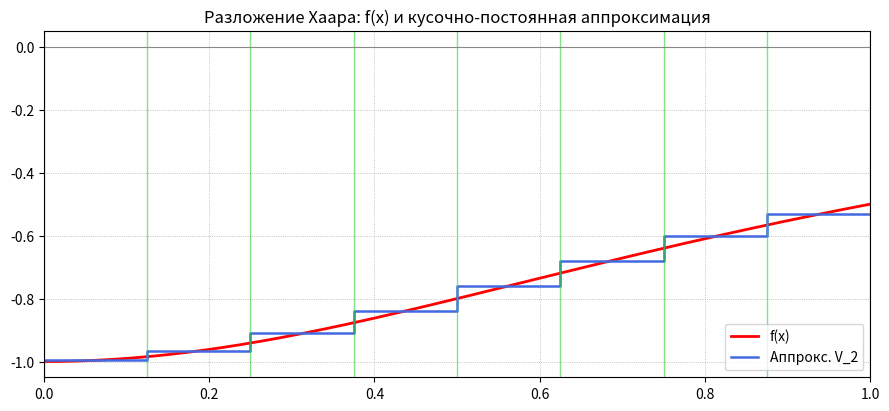

Generate this figure with matplotlib:
import numpy as np
import matplotlib.pyplot as plt
from scipy import integrate


def f(x):

    """
    Исходная функция для разложения: f(x) = -1 / (x^2 + 1).

    Параметры:
        x: скаляр или массив NumPy с точками на оси x.

    Возвращает:
        Значение(я) функции f(x).
    """
    return -1.0 / (x * x + 1.0)


def compute_haar_coefficients(target_function, levels=3, interval=(0.0, 1.0)):

    """
    Вычисляет коэффициенты разложения по базису Хаара на отрезке [a,b].

    Формула из условия:
        c00 = ∫_a^b f(x) dx,
        d_{j,k} = ∫_{i2^{-j}}^{(i+0.5)2^{-j}} f(x) dx − ∫_{(i+0.5)2^{-j}}^{(i+1)2^{-j}} f(x) dx.

    Параметры:
        target_function: вызываемая функция f(x).
        levels: число уровней детализации (целое ≥ 0).
        interval: кортеж (a, b) границы интегрирования.

    Возвращает:
        (c00, d) где c00 — аппроксимирующий коэффициент,
        d — список уровней, каждый уровень — список коэффициентов d_{j,k}.
    """
    a, b = interval
    c00, _ = integrate.quad(target_function, a, b)
    detail_coefficients = []
    for level_index in range(levels):
        level_coeffs = []
        num_segments = 2 ** level_index
        segment_length = (b - a) / num_segments
        for segment_index in range(num_segments):
            left_start = a + segment_index * segment_length
            middle = left_start + segment_length / 2.0
            right_end = left_start + segment_length
            left_integral, _ = integrate.quad(target_function, left_start, middle)
            right_integral, _ = integrate.quad(target_function, middle, right_end)
            d_jk = left_integral - right_integral
            level_coeffs.append(d_jk)
        detail_coefficients.append(level_coeffs)
    return c00, detail_coefficients


def reconstruct_piecewise_average(target_function, level, interval=(0.0, 1.0)):

    """
    Строит кусочно-постоянную аппроксимацию уровня V_level как средние значения
    функции по равным подотрезкам.

    Параметры:
        target_function: функция f(x).
        level: уровень (число разбиений 2^level).
        interval: (a, b) границы.

    Возвращает:
        (xs, values), где xs — узлы разбиения (длина 2^level + 1),
        values — средние значения на каждом из 2^level подотрезков.
    """
    a, b = interval
    num_bins = 2 ** level
    bin_length = (b - a) / num_bins
    xs = np.arange(a, b + 1e-12, bin_length)
    averages = []
    for bin_index in range(num_bins):
        left = a + bin_index * bin_length
        right = left + bin_length
        integral_value, _ = integrate.quad(target_function, left, right)
        averages.append(integral_value / bin_length)
    return xs, np.array(averages)


def check_parseval(target_function, levels=3, interval=(0.0, 1.0)):

    """
    Проверяет приближённое равенство Парсеваля для разложения Хаара:
    ∫ f^2 ≈ c00^2 + Σ_j Σ_k d_{j,k}^2.

    Параметры:
        target_function: функция f(x).
        levels: число уровней, используемых в сумме по j.
        interval: (a, b) границы интегрирования.

    Возвращает:
        (integral_f_squared, partial_energy) — левая и правая части равенства.
    """
    a, b = interval
    integral_f_squared, _ = integrate.quad(lambda x: target_function(x) ** 2, a, b)
    c00, detail_coefficients = compute_haar_coefficients(target_function, levels=levels, interval=interval)
    sum_of_squares = c00 * c00
    for level_coeffs in detail_coefficients:
        for coeff in level_coeffs:
            sum_of_squares += coeff * coeff
    return integral_f_squared, sum_of_squares


def estimate_energy_error(target_function, levels=3, interval=(0.0, 1.0)):

    """
    Вычисляет модуль расхождения между ∫ f^2 и суммой энергий коэффициентов
    Хаара на первых levels уровнях.

    Параметры:
        target_function: функция f(x).
        levels: число уровней.
        interval: (a, b) границы.

    Возвращает:
        Невязку (неотрицательное число).
    """
    integral_f_squared, partial_energy = check_parseval(target_function, levels=levels, interval=interval)
    return abs(integral_f_squared - partial_energy)


def plot_reconstruction(target_function, level=3, interval=(0.0, 1.0)):

    """
    Рисует график исходной функции и её кусочно-постоянной аппроксимации V_level
    с вертикальными разделителями как на примере-изображении.

    Параметры:
        target_function: функция f(x).
        level: уровень аппроксимации (2^level столбиков).
        interval: (a, b) границы отрезка.
    """
    a, b = interval
    dense_x = np.linspace(a, b, 2001)
    dense_y = target_function(dense_x)
    step_x, step_values = reconstruct_piecewise_average(target_function, level, interval)
    plt.figure(figsize=(9, 4))
    plt.plot(dense_x, dense_y, color="red", linewidth=2.0, label="f(x)")
    plt.step(step_x, np.r_[step_values, step_values[-1]], where="post", color="royalblue", linewidth=1.8, label=f"Аппрокс. V_{level-1}")
    for k in range(2 ** level + 1):
        xk = a + (b - a) * k / (2 ** level)
        plt.axvline(xk, color="#32cd32", alpha=0.6, linewidth=1.0)
    plt.axhline(0.0, color="#888", linewidth=0.8)
    plt.xlim(a, b)
    plt.grid(True, linestyle=":", linewidth=0.6)
    plt.legend()
    plt.tight_layout()
    plt.title("Разложение Хаара: f(x) и кусочно-постоянная аппроксимация")
    plt.show()


if __name__ == "__main__":

    levels = 3
    c00, d_coeffs = compute_haar_coefficients(f, levels=levels, interval=(0.0, 1.0))
    print(f"c00 = {c00:.6f}")
    for j, level in enumerate(d_coeffs):
        formatted = ", ".join(f"{c:.6f}" for c in level)
        print(f"d[{j}]: [{formatted}]")
    int_f2, energy = check_parseval(f, levels=levels, interval=(0.0, 1.0))
    print(f"∫ f^2 ≈ {int_f2:.6f},  c00^2 + Σ d^2 ≈ {energy:.6f}")
    eps = estimate_energy_error(f, levels=levels, interval=(0.0, 1.0))
    print(f"Оценка погрешности ε ≈ {eps:.6f}")
    plot_reconstruction(f, level=levels, interval=(0.0, 1.0))